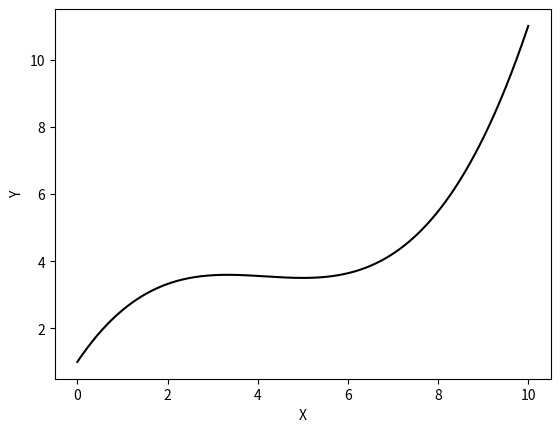
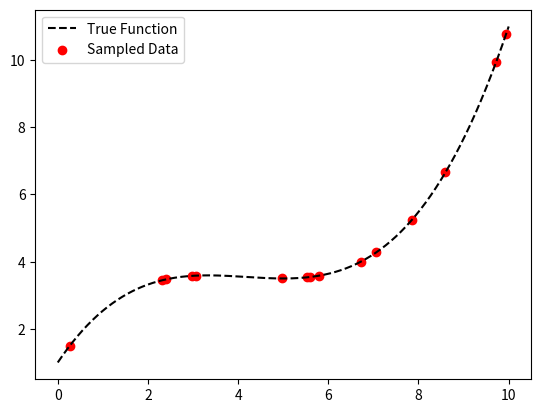
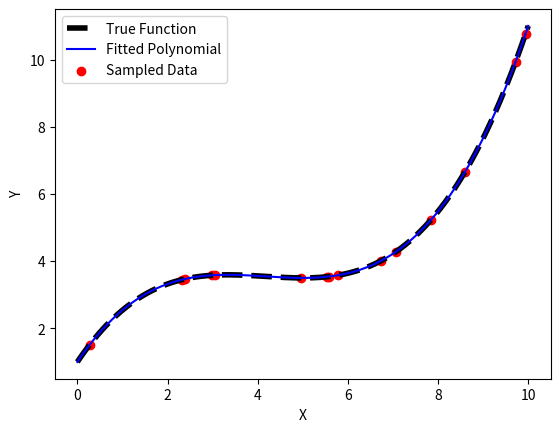

These charts were generated, in order, by the following Python code: (Note: this script raises an exception after producing the figures.)
import numpy as np 
import matplotlib.pyplot as plt
np.random.seed(0)
A = 1 
B = 2
C = -0.5
D = 0.04
x_true = np.linspace(0, 10, 1000)
y_true = A + B * x_true + C * x_true**2 + D * x_true**3

plt.plot(x_true, y_true, color="black")
plt.xlabel('X')
plt.ylabel('Y')

sample_size = 15
sampling_indices = np.random.choice(len(x_true), size=sample_size, replace=False)
x_sample = x_true[sampling_indices]
y_sample = y_true[sampling_indices] 

plt.plot(x_true, y_true, color="black", label="True Function", linestyle='--')
plt.scatter(x_sample, y_sample, color="red", label="Sampled Data")
plt.legend()

# Fitting a polynomial of degree 3 to the data
coefficients = np.polyfit(x_sample, y_sample, deg=3)
fitted_polynomial = np.poly1d(coefficients)
y_fitted = fitted_polynomial(x_true)
plt.plot(x_true, y_true, color="black", label="True Function", linestyle='--', linewidth=4)
plt.plot(x_true, y_fitted, color="blue", label="Fitted Polynomial")
plt.scatter(x_sample, y_sample, color="red", label="Sampled Data")
plt.xlabel('X')
plt.ylabel('Y')
plt.legend()


import ipywidgets as widgets
# Interactive widget to combine activation functions of three neurons to fit the data. 
# Users choose the weights and biases for each of the three neurons and see how the combined function fits the data.

def combined_activation(w1, b1, w2, b2, w3, b3):
    # Define the activation functions for three neurons
    def neuron1(x):
        return np.maximum(0, w1 * x + b1)  # ReLU activation

    def neuron2(x):
        return np.maximum(0, w2 * x + b2)  # ReLU activation

    def neuron3(x):
        return np.maximum(0, w3 * x + b3)  # ReLU activation

    # Combine the outputs of the three neurons
    combined_output = neuron1(x_true) + neuron2(x_true) + neuron3(x_true)

    # Plotting
    plt.figure(figsize=(10, 6))
    plt.plot(x_true, y_true, color="black", label="True Function", linestyle='--', linewidth=4)
    plt.plot(x_true, combined_output, color="green", label="Combined Activation", linewidth=2)
    plt.scatter(x_sample, y_sample, color="red", label="Sampled Data")
    plt.xlabel('X')
    plt.ylabel('Y')
    plt.title('Combined Activation of Three Neurons')
    plt.ylim(0, 12)
    plt.legend()
    plt.grid()
    plt.show()
# Create interactive sliders for weights and biases
min_weight = -10
max_weight = 10
min_bias = -10
max_bias = 10
w1_slider = widgets.FloatSlider(value=1.0, min=min_weight, max=max_weight, step=0.1, description='w1')
b1_slider = widgets.FloatSlider(value=0.0, min=min_bias, max=max_bias, step=0.1, description='b1')
w2_slider = widgets.FloatSlider(value=1.0, min=min_weight, max=max_weight, step=0.1, description='w2')
b2_slider = widgets.FloatSlider(value=0.0, min=min_bias, max=max_bias, step=0.1, description='b2')
w3_slider = widgets.FloatSlider(value=1.0, min=min_weight, max=max_weight, step=0.1, description='w3')
b3_slider = widgets.FloatSlider(value=0.0, min=min_bias, max=max_bias, step=0.1, description='b3')

# Display the interactive widget
widgets.interact(combined_activation, w1=w1_slider, b1=b1_slider, w2=w2_slider, b2=b2_slider, w3=w3_slider, b3=b3_slider)


import matplotlib.pyplot as plt
import numpy as np
def activation_function(z, function_type="sigmoid"):
    if function_type == "sigmoid":
        return 1 / (1 + np.exp(-z))
    elif function_type == "relu":
        return np.maximum(0, z)
    else:
        raise ValueError("Unsupported activation function.")
    
def neuron(input, weight, bias, activation_function_type="sigmoid"):
    z = np.dot(input, weight) + bias
    output = activation_function(z, function_type=activation_function_type)
    return output

# plot sigmoid and relu

z = np.linspace(-10, 10, 400)
sigmoid_values = activation_function(z, function_type="sigmoid")
relu_values = activation_function(z, function_type="relu")
fig, ax = plt.subplots(1, 2, figsize=(4, 2))
ax[0].plot(z, sigmoid_values)
ax[0].set_title("Sigmoid")
ax[1].plot(z, relu_values)
ax[1].set_title("ReLU")
plt.tight_layout()



# Add an interact to visualise effect of parameters on the neuron output
# Use ReLU, PReLU, sigmoid, and tanh as activation functions
import ipywidgets as widgets
def update_neuron_output(weight, bias):
    input = np.array([1])  # Example input
    # Plot the output
    plt.figure(figsize=(4, 2))
    x_global = np.linspace(-10, 10, 400)
    y_global = x_global * weight 
    y_global[x_global < 0] = 0 
    y_global += bias

    plt.plot(x_global, y_global, label=f"ReLU activation")
    plt.xlabel('Input (x)')
    plt.ylabel('Output (y)')
    plt.xlim(-10, 10)
    plt.xticks(np.arange(-10, 11, 5))
    plt.yticks(np.arange(0, 16, 5))
    plt.ylim(-1, 15)
    
    plt.title(f"Weight={weight:.2f}, Bias={bias:.2f}")
    
weight_slider = widgets.FloatSlider(min=-5, max=5, step=0.1, value=1, description='Weight')
bias_slider = widgets.FloatSlider(min=-5, max=5, step=0.1, value=0, description='Bias')
widgets.interact(update_neuron_output, weight=weight_slider, bias=bias_slider)



def layer(**neurons):
    layer_output = {}
    for neuron_name, neuron_params in neurons.items():
        input = neuron_params['input']
        weight = neuron_params['weight']
        bias = neuron_params['bias']
        activation_function_type = neuron_params['activation_function_type']
        output = neuron(input, weight, bias, activation_function_type=activation_function_type)
        layer_output[neuron_name] = output
    return layer_output

# Create a layer with 3 neurons
input_vector = np.array([2])
output_vector = np.array([4])
weight_vector = np.array([0.5, -1.5, 1.0])
bias_vector = np.array([0.0, 1.0, -1.0])
activation_function_string = "sigmoid"

layer_output = layer(
    neuron1={
        'input': input_vector,
        'weight': weight_vector[0],
        'bias': bias_vector[0],
        'activation_function_type': activation_function_string
    },
    neuron2={
        'input': input_vector,
        'weight': weight_vector[1],
        'bias': bias_vector[1],
        'activation_function_type': activation_function_string
    },
    neuron3={
        'input': input_vector,
        'weight': weight_vector[2],
        'bias': bias_vector[2],
        'activation_function_type': activation_function_string
    }
)
layer_output

np.asarray(list(layer_output.values()))

last_layer_weights = np.array([0.2, -0.4, 0.6])
last_layer_bias = 0.1
final_output = neuron(
    input=np.array(list(layer_output.values())).reshape(-1),
    weight=last_layer_weights,
    bias=last_layer_bias,
    activation_function_type="sigmoid"
)
final_output

# Compute the loss 
def loss_function(predicted, actual, function_type="mse"):
    if function_type == "mse":
        return np.mean((predicted - actual) ** 2)
    elif function_type == "cross_entropy":
        return -np.mean(actual * np.log(predicted) + (1 - actual) * np.log(1 - predicted))
    else:
        raise ValueError("Unsupported loss function.")

loss_value = loss_function(predicted=final_output, actual=output_vector, function_type="mse")
print("Loss value:", loss_value)

# Calculate the gradient of the loss with respect to the final output
def loss_gradient(predicted, actual, function_type="mse"):
    if function_type == "mse":
        return 2 * (predicted - actual) / actual.size
    elif function_type == "cross_entropy":
        return -(actual / predicted) + ((1 - actual) / (1 - predicted))
    else:
        raise ValueError("Unsupported loss function.")
gradient_value = loss_gradient(predicted=final_output, actual=output_vector, function_type="mse")
print("Gradient value:", gradient_value)

# Update the weights and biases using gradient descent
learning_rate = 0.01
updated_weights = last_layer_weights - learning_rate * gradient_value * np.array(list(layer_output.values())).reshape(-1)
updated_bias = last_layer_bias - learning_rate * gradient_value
print("Updated weights:", updated_weights)
print("Updated bias:", updated_bias)


# TO DO: Show the function learned from the neurons in the hidden layer 
# and how that combines to form the output function 
